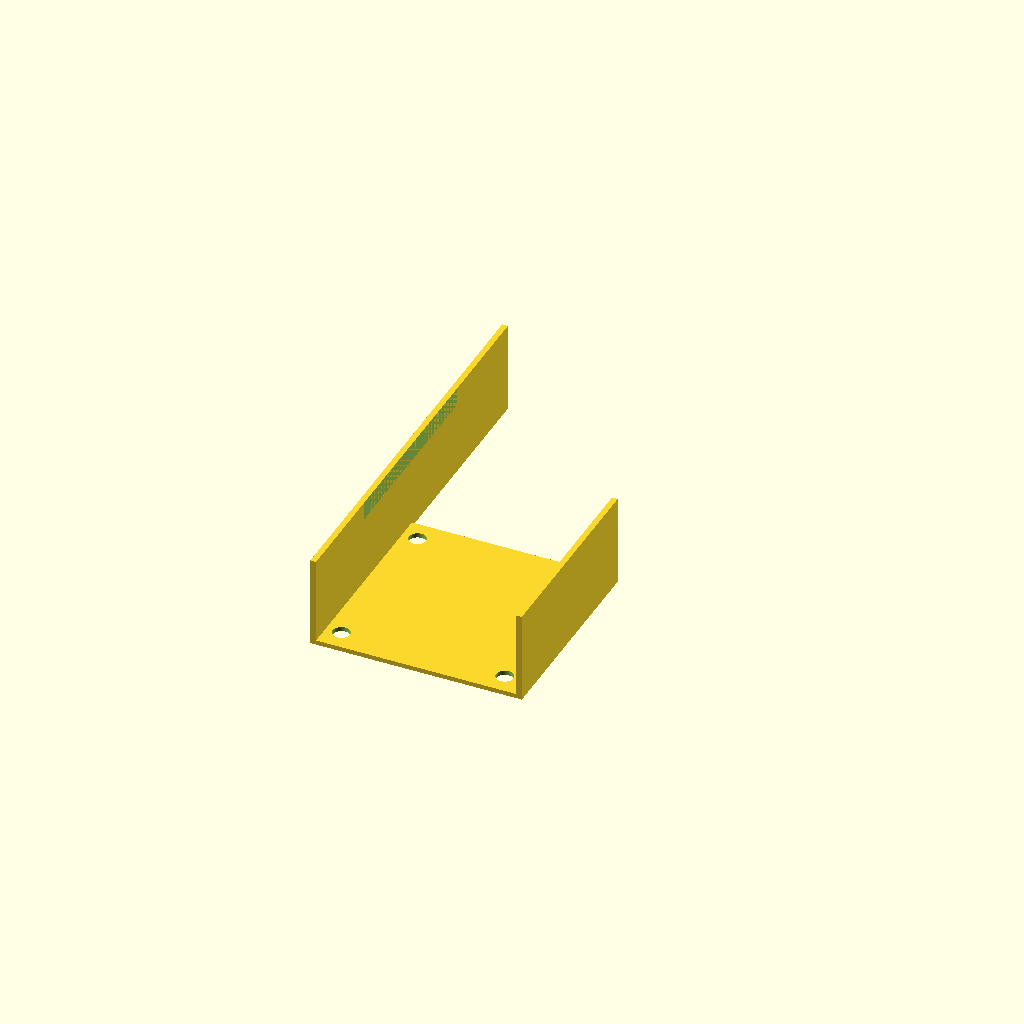
Cell 1: rendered with the file's own defaults.
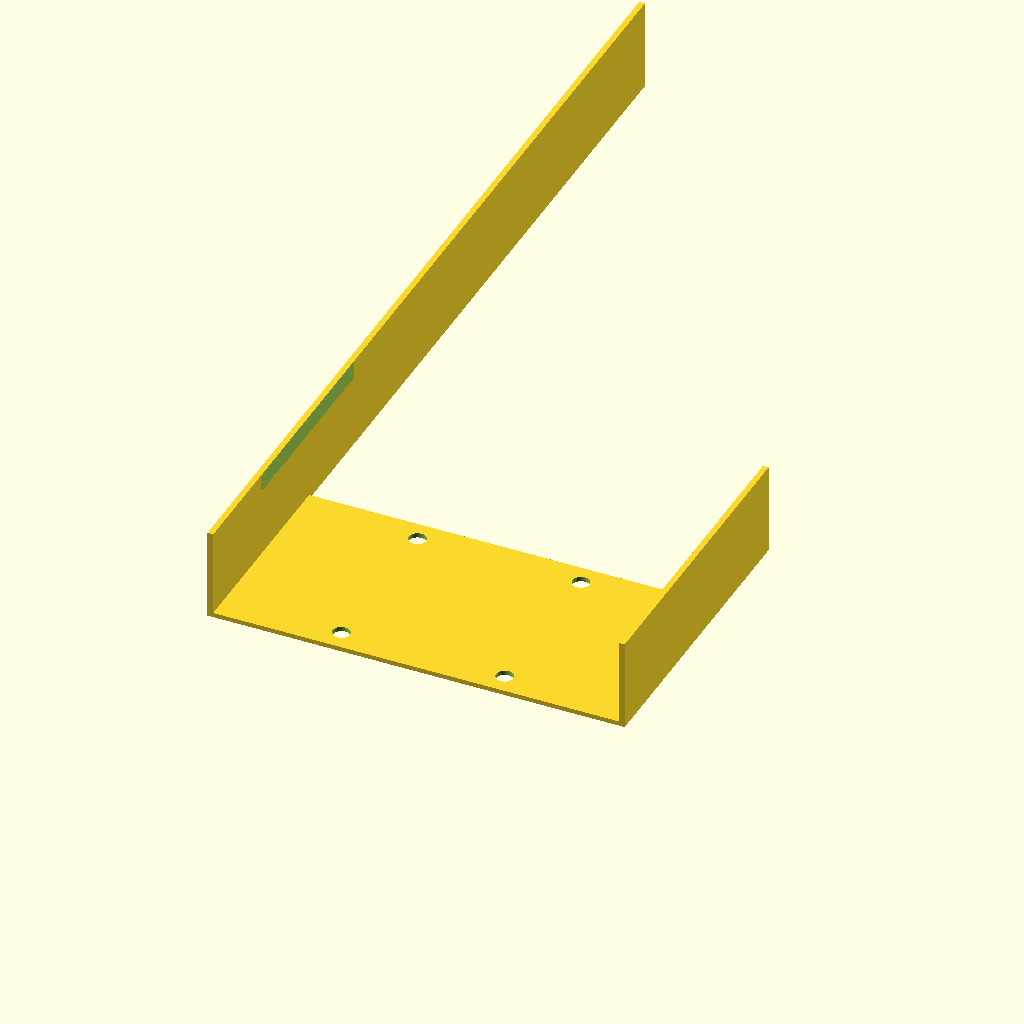
Cell 2: outer_x = 180 (everything else at default).
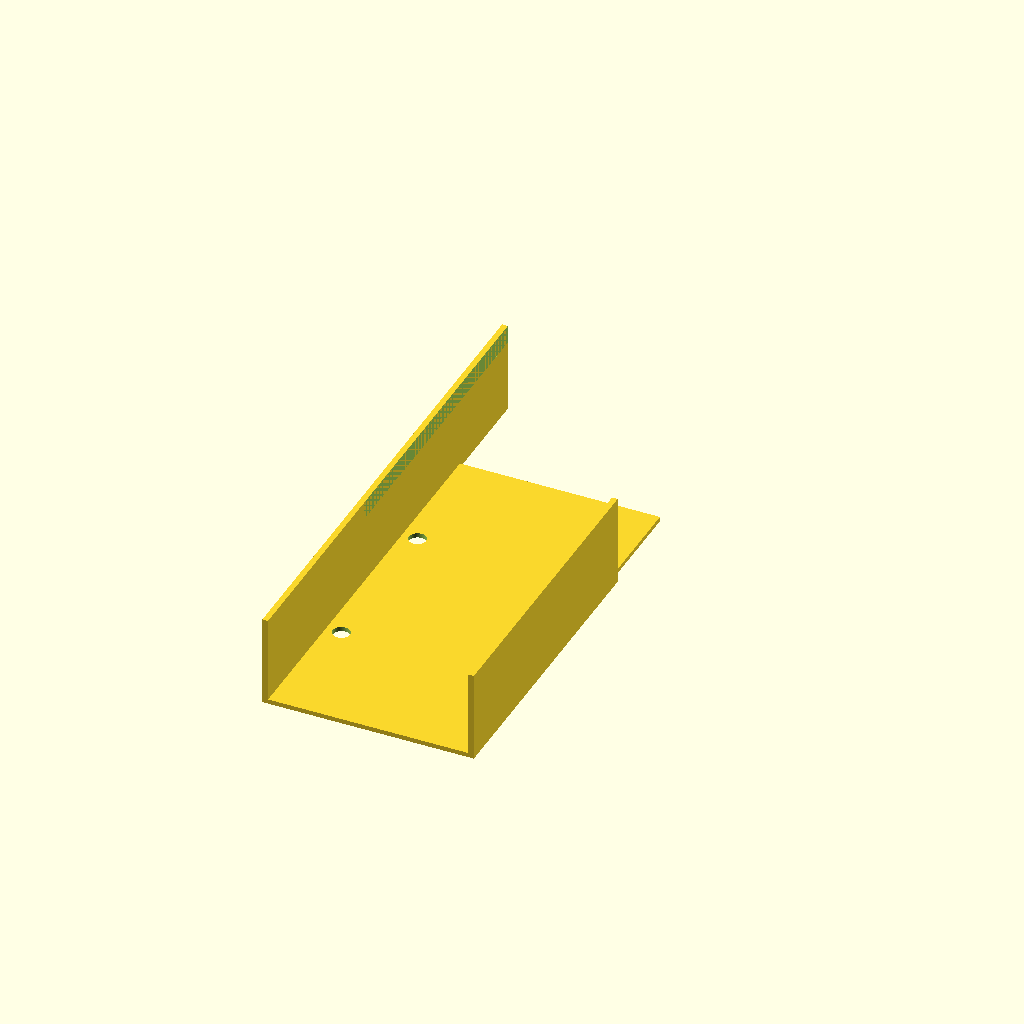
Cell 3: the same model with outer_y = 180.
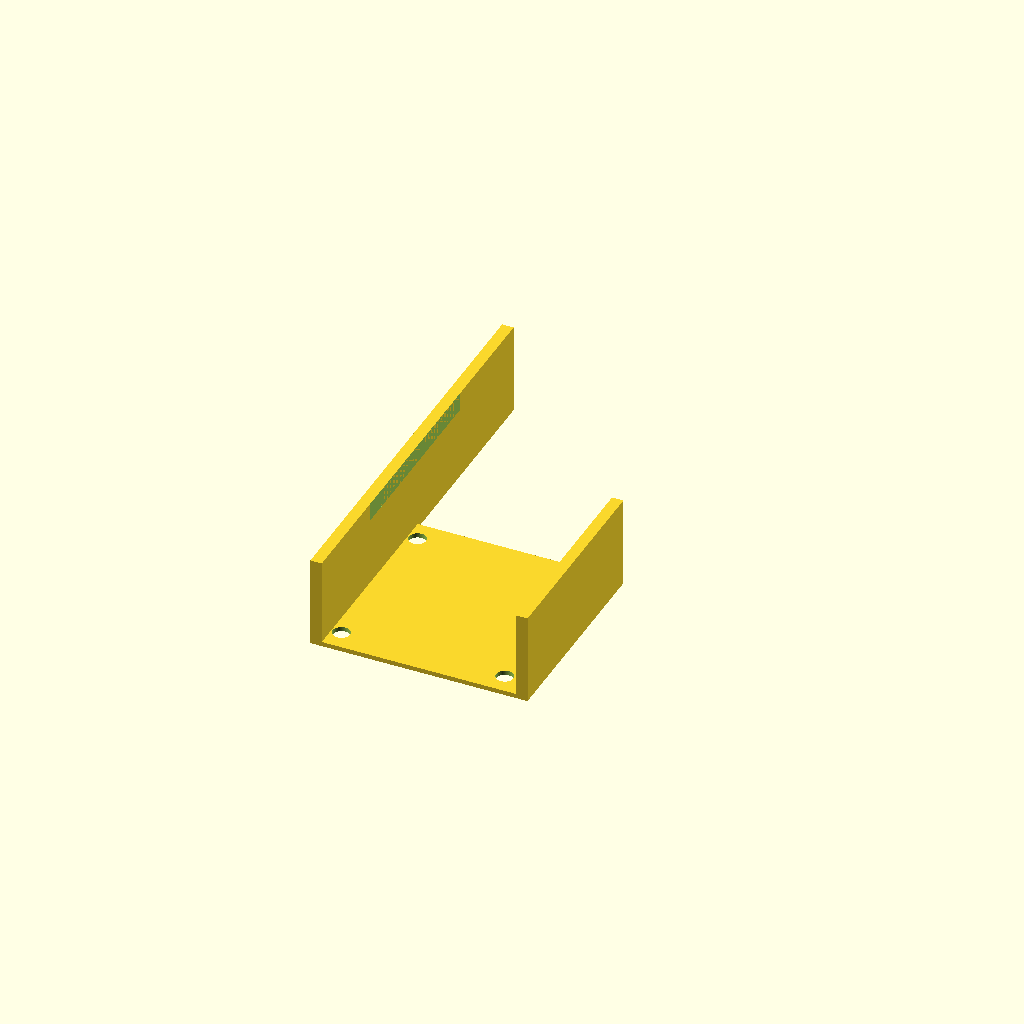
Cell 4 — wall_t set to 5, the other parameters unchanged.
All cells are drawn from one camera (rotation 55°, 0°, 25°, orthographic, colour scheme Cornfield), so only the parameter changes between them.
OpenSCAD source file bench/results/gpu-v5-g6/code/scadcoder-v5/stirrer_fan_housing_s6_a1.scad:
// DIY magnetic stirrer housing - print orientation (upside down)
// Units: mm. Walls 2.5 mm thick. Open box, closed top = stirring surface.

// ---------- Parameters ----------
fan_d          = 80;     // fan diameter
outer_x        = 90;     // outer size in X
outer_y        = 90;     // outer size in Y
top_t          = 2;      // top plate thickness (z = 0 to 2)
wall_t         = 2.5;    // wall thickness
box_h          = 40;     // total height of box (open at top)
screw_d        = 4.5;    // M4 screw hole diameter
screw_pitch    = 1.5;    // M4 screw pitch (for clearance)
screw_pattern  = 71.5;   // square pitch of screw holes
notch_w        = 12;     // cable notch width
notch_depth    = 8;      // cable notch depth from open edge
eps            = 0.5;    // cutter overshoot past faces

$fn = 96;

// ---------- Model ----------
difference() {
    union() {
        // Top plate (lies on bed in print orientation)
        translate([-outer_x/2, -outer_y/2, 0])
            cube([outer_x, outer_y, top_t]);

        // Four walls rising from the plate to the open top
        for (dx = [-outer_x/2, outer_x/2])
            for (dy = [-outer_y/2, outer_y/2])
                translate([dx, dy, 0])
                    cube([wall_t, outer_y - dy + dx < 0 ? outer_x - dx + dy : outer_x - dx - dy, box_h]);
    }

    // Four M4 screw holes through the top plate on a centred square pattern
    for (sx = [-screw_pattern/2, screw_pattern/2],
         sy = [-screw_pattern/2, screw_pattern/2])
        translate([sx, sy, -eps])
            cylinder(d = screw_d + 2*screw_pitch, h = top_t + 2*eps);

    // Cable notch in one wall: 12 mm wide, centred along the wall,
    // reaching 8 mm down from the open edge (z = 32 to z = 40)
    translate([-outer_x/2 + wall_t, 0, box_h - notch_depth])
        cube([notch_w, outer_y - wall_t, notch_depth]);
}
Parameter table extracted from the source (name, type, default, range or options):
fan_d: number, default 80
outer_x: number, default 90
outer_y: number, default 90
top_t: number, default 2
wall_t: number, default 2.5
box_h: number, default 40
screw_d: number, default 4.5
screw_pitch: number, default 1.5
screw_pattern: number, default 71.5
notch_w: number, default 12
notch_depth: number, default 8
eps: number, default 0.5
